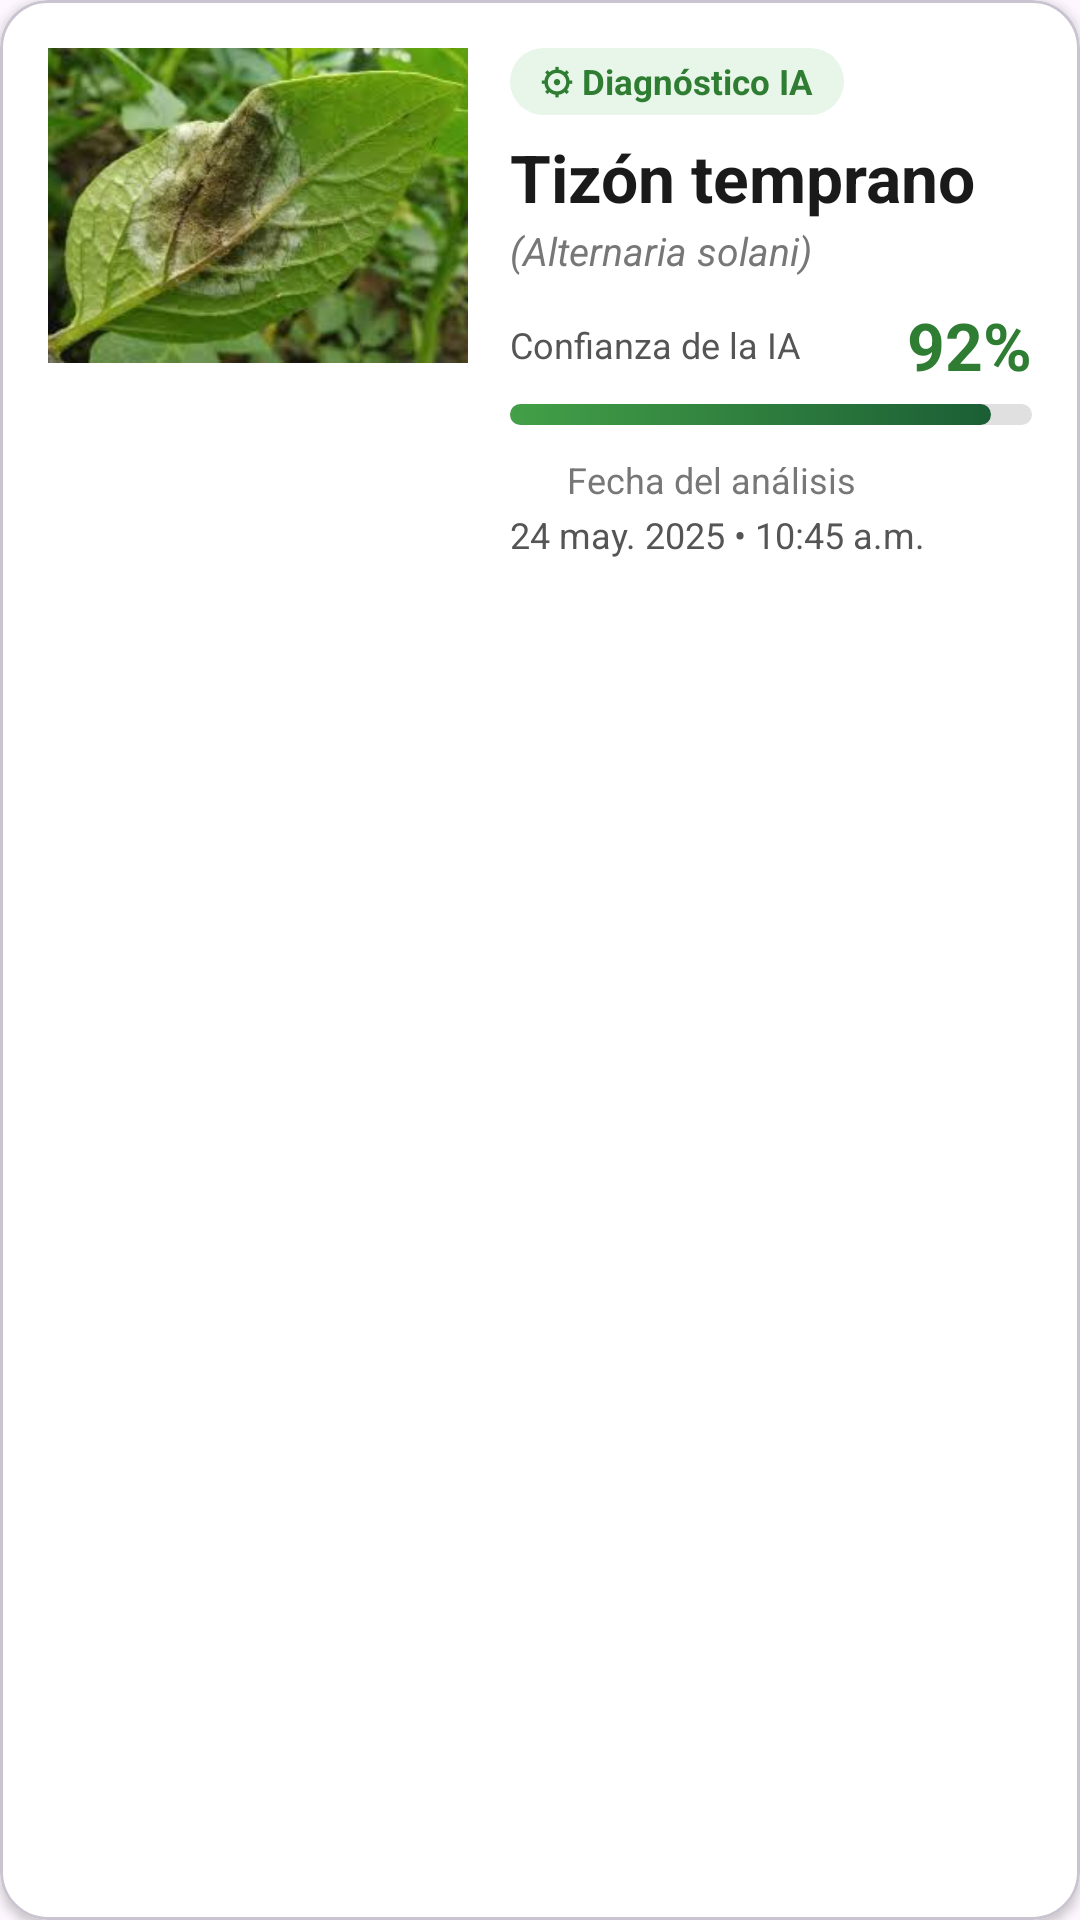

Produce the Android XML layout that renders to this screen, including the resource entries it uses.
<!-- AndroidManifest.xml: application theme Theme.TomatoIA -->
<!-- res/layout/card_diagnostico.xml -->
<com.google.android.material.card.MaterialCardView
    xmlns:android="http://schemas.android.com/apk/res/android"
    xmlns:app="http://schemas.android.com/apk/res-auto"
    android:layout_width="match_parent"
    android:layout_height="wrap_content"
    android:layout_marginStart="14dp"
    android:layout_marginEnd="14dp"
    android:layout_marginBottom="0dp"
    app:cardCornerRadius="16dp"
    app:cardElevation="2dp"
    app:cardBackgroundColor="@color/white">
    <LinearLayout
        android:layout_width="match_parent"
        android:layout_height="wrap_content"
        android:orientation="horizontal"
        android:padding="16dp"
        android:gravity="top">
        
        
        <ImageView
            android:id="@+id/imgDiagnostico"
            android:layout_width="140dp"
            android:layout_height="105dp"
            android:scaleType="centerCrop"
            android:src="@drawable/img_leaf"
            android:background="@drawable/bg_image_rounded_hoja"
            android:clipToOutline="true"
            android:contentDescription="Imagen del cultivo analizado"/>
        
        <LinearLayout
            android:layout_width="0dp"
            android:layout_height="wrap_content"
            android:layout_weight="1"
            android:layout_marginStart="14dp"
            android:orientation="vertical">
            
            
            <TextView
                android:id="@+id/tvBadgeIA"
                android:layout_width="wrap_content"
                android:layout_height="wrap_content"
                android:text="⚙ Diagnóstico IA"
                android:textColor="@color/green_medium"
                android:textSize="11.5sp"
                android:textStyle="bold"
                android:background="@drawable/bg_badge_green_diagnostico_ia"
                android:paddingStart="10dp"
                android:paddingEnd="10dp"
                android:paddingTop="3dp"
                android:paddingBottom="3dp"
                android:layout_marginBottom="6dp"/>
            
            <TextView
                xmlns:tools="http://schemas.android.com/tools"
                android:id="@+id/tvNombreEnfermedad"
                android:layout_width="match_parent"
                android:layout_height="wrap_content"
                android:text="Tizón temprano"
                android:textColor="@color/text_primary"
                android:textSize="22sp"
                android:textStyle="bold"
                android:lineSpacingMultiplier="1.2"
                tools:ignore="HardcodedText"/>
            
            <TextView
                xmlns:tools="http://schemas.android.com/tools"
                android:id="@+id/tvNombreCientifico"
                android:layout_width="match_parent"
                android:layout_height="wrap_content"
                android:text="(Alternaria solani)"
                android:textColor="@color/text_secondary"
                android:textSize="13sp"
                android:textStyle="italic"
                android:layout_marginTop="1dp"
                android:layout_marginBottom="8dp"
                tools:ignore="HardcodedText"/>
            
            <LinearLayout
                android:layout_width="match_parent"
                android:layout_height="wrap_content"
                android:orientation="horizontal"
                android:gravity="center_vertical"
                android:layout_marginBottom="5dp">
                <TextView
                    android:layout_width="0dp"
                    android:layout_height="wrap_content"
                    android:layout_weight="1"
                    android:text="Confianza de la IA"
                    android:textColor="@color/text_hint"
                    android:textSize="12sp"/>
                <TextView
                    android:id="@+id/tvConfianza"
                    android:layout_width="wrap_content"
                    android:layout_height="wrap_content"
                    android:text="92%"
                    android:textColor="@color/green_medium"
                    android:textSize="22sp"
                    android:textStyle="bold"/>
            </LinearLayout>
            
            
            <ProgressBar
                android:id="@+id/progressConfianza"
                style="@style/Widget.AppCompat.ProgressBar.Horizontal"
                android:layout_width="match_parent"
                android:layout_height="7dp"
                android:progress="92"
                android:max="100"
                android:progressDrawable="@drawable/bg_progress_confianza"
                android:layout_marginBottom="10dp"/>
            
            <LinearLayout
                android:layout_width="match_parent"
                android:layout_height="wrap_content"
                android:orientation="horizontal"
                android:gravity="center_vertical"
                android:layout_marginBottom="2dp">
                <ImageView
                    xmlns:app="http://schemas.android.com/apk/res-auto"
                    android:layout_width="13dp"
                    android:layout_height="13dp"
                    android:src="@drawable/ic_calendars"
                    app:tint="@color/green_medium"
                    android:contentDescription="@null"/>
                <TextView
                    android:layout_width="wrap_content"
                    android:layout_height="wrap_content"
                    android:layout_marginStart="6dp"
                    android:text="Fecha del análisis"
                    android:textColor="@color/text_secondary"
                    android:textSize="12sp"/>
            </LinearLayout>
            
            <TextView
                android:id="@+id/tvFecha"
                android:layout_width="match_parent"
                android:layout_height="wrap_content"
                android:text="24 may. 2025 • 10:45 a.m."
                android:textColor="@color/text_hint"
                android:textSize="12sp"/>
        </LinearLayout>
    </LinearLayout>
</com.google.android.material.card.MaterialCardView>
<!-- resources referenced by this layout -->
<resources>
  <color name="green_medium">#2E7D32</color>
  <color name="text_hint">#555555</color>
  <color name="text_primary">#1A1A1A</color>
  <color name="text_secondary">#777777</color>
  <color name="white">#FFFFFF</color>
  <!-- drawable bg_badge_green_diagnostico_ia (drawable) -->
  <shape xmlns:android="http://schemas.android.com/apk/res/android"
      android:shape="rectangle">
      <solid android:color="@color/green_bg_light" />  
      <corners android:radius="20dp" />                 
  </shape>
  <!-- drawable bg_progress_confianza (drawable) -->
  <?xml version="1.0" encoding="utf-8"?>
  <layer-list xmlns:android="http://schemas.android.com/apk/res/android">
  
      
      <item android:id="@android:id/background">
          <shape android:shape="rectangle">
              <solid android:color="@color/progress_track" />
              <corners android:radius="6dp" />
          </shape>
      </item>
  
      
      <item android:id="@android:id/progress">
          <scale android:scaleWidth="100%">
              <shape android:shape="rectangle">
                  <gradient
                      android:type="linear"
                      android:angle="0"
                      android:startColor="@color/green_light_fill"
                      android:endColor="@color/green_dark" />
                  <corners android:radius="6dp" />
              </shape>
          </scale>
      </item>
  
  </layer-list>
  <!-- drawable img_leaf: png bitmap (drawable, 146933 bytes) -->
  <style name="Theme.TomatoIA" parent="Base.Theme.TomatoIA" />
  <color name="green_bg_light">#E8F5E9</color>
  <color name="progress_track">#E0E0E0</color>
  <color name="green_light_fill">#43A047</color>
  <color name="green_dark">#1B5E35</color>
  <style name="Base.Theme.TomatoIA" parent="Theme.Material3.DayNight.NoActionBar">
          
          
  
            </style>
</resources>
